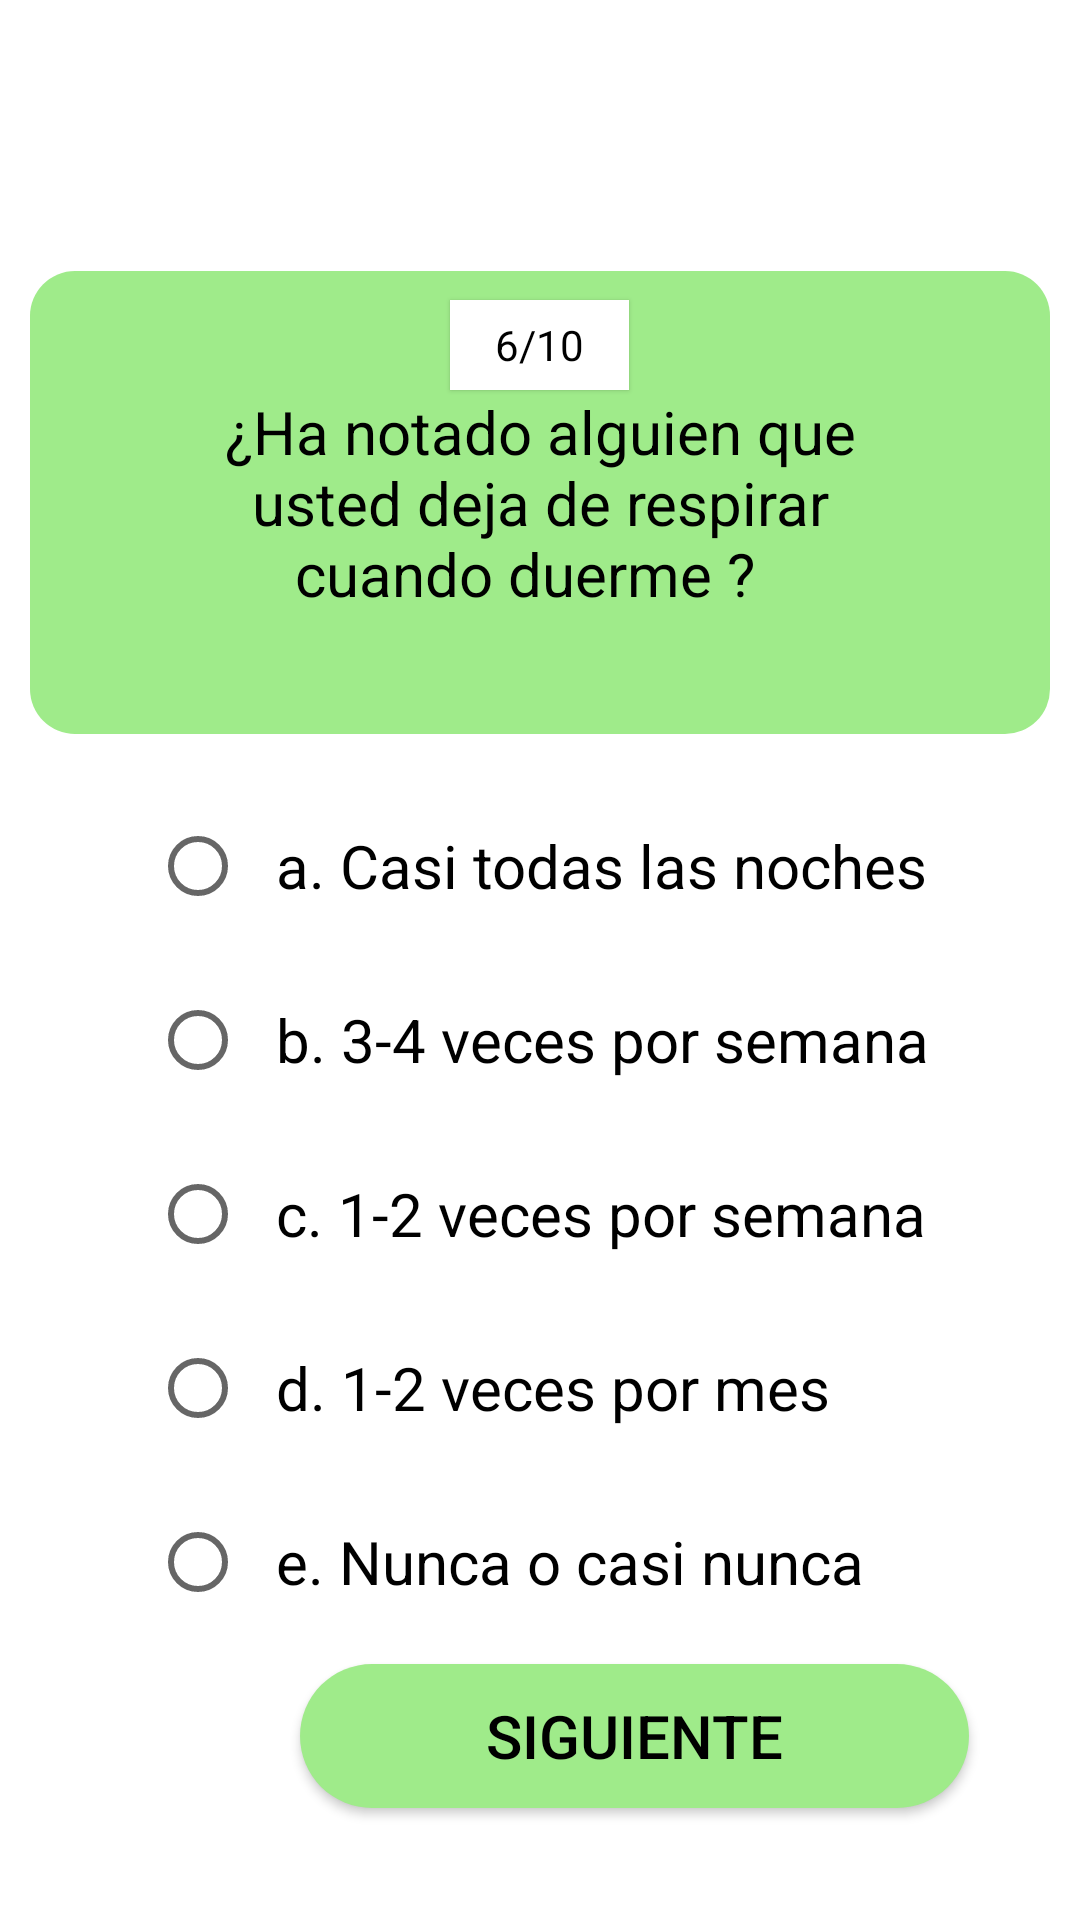

Layout XML and referenced resources for this Android screen:
<!-- AndroidManifest.xml: application theme Theme.EncuestaApnea -->
<!-- res/layout/activity_segundo_sondeo_sexta_pregunta.xml -->
<?xml version="1.0" encoding="utf-8"?>
<LinearLayout xmlns:android="http://schemas.android.com/apk/res/android"
    xmlns:app="http://schemas.android.com/apk/res-auto"
    xmlns:tools="http://schemas.android.com/tools"
    android:layout_width="match_parent"
    android:layout_height="match_parent"
    android:orientation="vertical"
    tools:context=".PrimerSondeoPreguntas">

    <TextView
        android:id="@+id/contador"
        android:layout_width="wrap_content"
        android:layout_height="30dp"
        android:layout_gravity="center"
        android:paddingStart="15dp"
        android:paddingEnd="15dp"
        android:layout_marginTop="100dp"
        android:elevation="1dp"
        android:gravity="center"
        android:background="@color/white"
        android:textColor="@color/black"
        android:text="6/10"
        />

    <TextView
        android:id="@+id/pregunta"
        android:layout_width="match_parent"
        android:layout_height="wrap_content"
        android:layout_marginStart="10dp"
        android:layout_marginEnd="10dp"
        android:layout_marginTop="-40dp"
        android:gravity="center"
        android:padding="40dp"
        android:minHeight="100dp"
        android:textColor="@color/black"
        android:textSize="20sp"
        android:background="@drawable/recuadro_rounded"
        android:text="¿Ha notado alguien que usted deja de respirar cuando duerme ?  "
        />

    <RadioGroup
        android:id="@+id/grupo_radio"
        android:layout_width="match_parent"
        android:layout_height="300dp">

        <RadioButton
            android:id="@+id/btn_radio"
            android:layout_width="300dp"
            android:layout_height="wrap_content"
            android:layout_marginStart="50dp"
            android:layout_marginTop="20dp"
            android:layout_marginEnd="50dp"
            android:textSize="20sp"
            android:text="  a. Casi todas las noches" />

        <RadioButton
            android:id="@+id/btn_radios"
            android:layout_width="300dp"
            android:layout_height="wrap_content"
            android:layout_marginStart="50dp"
            android:layout_marginTop="10dp"
            android:layout_marginEnd="50dp"
            android:textSize="20sp"
            android:text="  b. 3-4 veces por semana" />

        <RadioButton
            android:id="@+id/btn_radiosm"
            android:layout_width="300dp"
            android:layout_height="wrap_content"
            android:layout_marginStart="50dp"
            android:layout_marginTop="10dp"
            android:layout_marginEnd="50dp"
            android:textSize="20sp"
            android:text="  c. 1-2 veces por semana " />

        <RadioButton
            android:id="@+id/btn_radiosmr"
            android:layout_width="300dp"
            android:layout_height="wrap_content"
            android:layout_marginStart="50dp"
            android:layout_marginTop="10dp"
            android:layout_marginEnd="50dp"
            android:textSize="20sp"
            android:text="  d. 1-2 veces por mes " />

        <RadioButton
            android:id="@+id/btn_radiosmrc"
            android:layout_width="300dp"
            android:layout_height="wrap_content"
            android:layout_marginStart="50dp"
            android:layout_marginTop="10dp"
            android:layout_marginEnd="50dp"
            android:textSize="20sp"
            android:text="  e. Nunca o casi nunca " />

    </RadioGroup>

    <androidx.appcompat.widget.AppCompatButton
        android:id="@+id/siguiente"
        android:layout_width="223dp"
        android:layout_height="wrap_content"
        android:layout_marginStart="100dp"
        android:layout_marginTop="10dp"
        android:layout_marginEnd="100dp"
        android:background="@drawable/button_rounded"
        android:onClick="btn_segundo_sondeo_septima_pregunta"
        android:text="Siguiente"
        android:textColor="@color/black"
        android:textSize="20sp" />

</LinearLayout>
<!-- resources referenced by this layout -->
<resources>
  <!-- drawable button_rounded (drawable) -->
  <?xml version="1.0" encoding="utf-8"?>
  <shape xmlns:android="http://schemas.android.com/apk/res/android"
      android:shape="rectangle">
  
      <solid
          android:color="#9FEB8A"
          />
  
      <corners
          android:radius="25dp"
          />
  
  </shape>
  <!-- drawable recuadro_rounded (drawable) -->
  <?xml version="1.0" encoding="utf-8"?>
  <shape xmlns:android="http://schemas.android.com/apk/res/android"
      android:shape="rectangle">
  
      <solid android:color="#9FEB8A"/>
      <corners android:radius="15dp"/>
  
  </shape>
  <style name="Theme.EncuestaApnea" parent="Theme.MaterialComponents.DayNight.DarkActionBar">
          
          <item name="colorPrimary">@color/purple_500</item>
          <item name="colorPrimaryVariant">@color/purple_700</item>
          <item name="colorOnPrimary">@color/white</item>
          
          <item name="colorSecondary">@color/teal_200</item>
          <item name="colorSecondaryVariant">@color/teal_700</item>
          <item name="colorOnSecondary">@color/black</item>
          
          <item name="android:statusBarColor" tools:targetApi="l">?attr/colorPrimaryVariant</item>
          
      </style>
  <!-- not gathered from this repository: default colours our renderer supplied (Android Studio template values) -->
  <color name="purple_500">#FF6200EE</color>
  <color name="purple_700">#FF3700B3</color>
  <color name="teal_200">#FF03DAC5</color>
  <color name="teal_700">#FF018786</color>
  <color name="black">#FF000000</color>
  <color name="white">#FFFFFFFF</color>
</resources>
